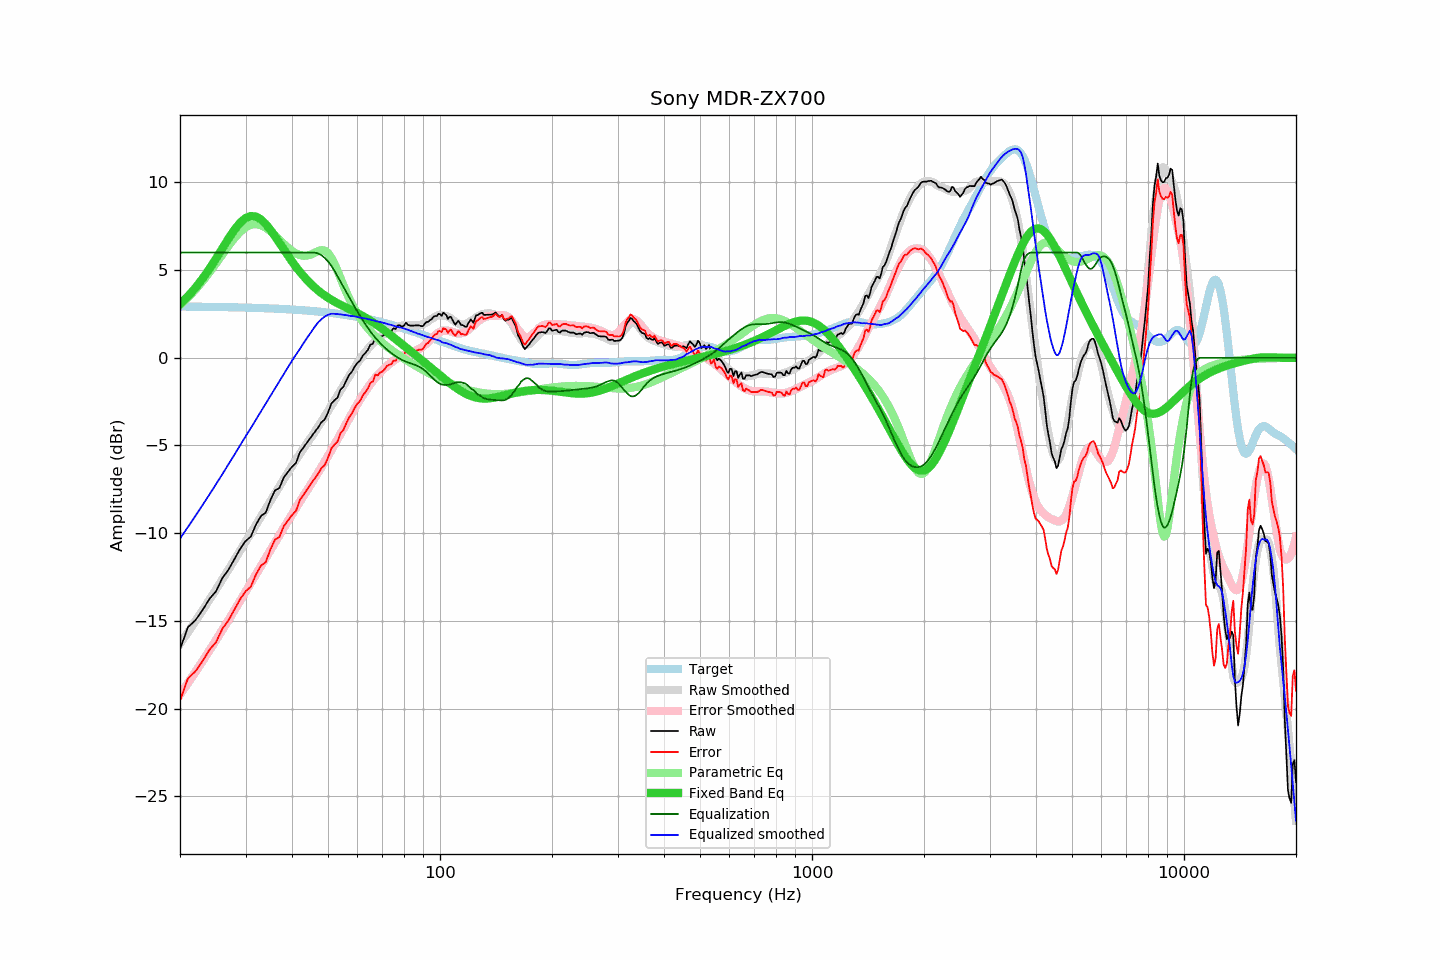

The file beside this chart, header and first rows:
frequency, raw, error, smoothed, error_smoothed, equalization, parametric_eq, equalized_raw, equalized_smoothed, target
20, -16.62, -19.55, -16.30, -19.20, 6.00, 3.05, -10.62, -10.30, 2.92
21, -15.36, -18.28, -15.65, -18.55, 6.00, 3.50, -9.36, -9.65, 2.92
22, -14.96, -17.88, -15.02, -17.92, 6.00, 3.99, -8.96, -9.02, 2.91
23, -14.38, -17.29, -14.40, -17.30, 6.00, 4.52, -8.38, -8.40, 2.91
24, -13.74, -16.65, -13.80, -16.69, 6.00, 5.08, -7.74, -7.80, 2.90
25, -13.31, -16.21, -13.21, -16.10, 6.00, 5.66, -7.31, -7.21, 2.90
26, -12.55, -15.45, -12.63, -15.52, 6.00, 6.24, -6.55, -6.63, 2.89
27, -12.08, -14.97, -12.07, -14.95, 6.00, 6.80, -6.08, -6.07, 2.88
28, -11.48, -14.36, -11.53, -14.40, 6.00, 7.29, -5.48, -5.53, 2.88
29, -10.90, -13.77, -11.00, -13.87, 6.00, 7.69, -4.90, -5.00, 2.87
30, -10.45, -13.32, -10.49, -13.35, 6.00, 7.96, -4.45, -4.49, 2.86
31, -10.19, -13.05, -10.01, -12.84, 6.00, 8.08, -4.19, -4.01, 2.85
32, -9.51, -12.36, -9.53, -12.36, 6.00, 8.05, -3.51, -3.53, 2.84
33, -9.02, -11.86, -9.06, -11.88, 6.00, 7.89, -3.02, -3.06, 2.83
34, -8.82, -11.65, -8.61, -11.42, 6.00, 7.62, -2.82, -2.61, 2.82
35, -8.11, -10.93, -8.17, -10.97, 6.00, 7.29, -2.11, -2.17, 2.81
36, -7.56, -10.37, -7.75, -10.54, 6.00, 6.93, -1.56, -1.75, 2.80
37, -7.42, -10.22, -7.33, -10.11, 6.00, 6.55, -1.42, -1.33, 2.79
38, -6.83, -9.61, -6.94, -9.71, 6.00, 6.18, -0.83, -0.94, 2.78
39, -6.51, -9.28, -6.55, -9.31, 6.00, 5.83, -0.51, -0.55, 2.77
40, -6.21, -8.97, -6.17, -8.93, 6.00, 5.49, -0.21, -0.17, 2.75
41, -5.99, -8.73, -5.82, -8.56, 6.00, 5.19, 0.01, 0.18, 2.74
42, -5.39, -8.12, -5.50, -8.21, 6.00, 4.90, 0.61, 0.50, 2.72
43, -5.09, -7.80, -5.16, -7.86, 6.00, 4.64, 0.91, 0.84, 2.71
44, -4.79, -7.48, -4.84, -7.53, 6.00, 4.41, 1.21, 1.16, 2.69
45, -4.50, -7.18, -4.55, -7.20, 6.00, 4.20, 1.50, 1.45, 2.67
46, -4.24, -6.90, -4.25, -6.87, 6.00, 4.01, 1.76, 1.75, 2.65
47, -3.98, -6.62, -3.94, -6.55, 5.95, 3.84, 1.97, 2.01, 2.64
48, -3.67, -6.29, -3.65, -6.23, 5.85, 3.69, 2.17, 2.20, 2.62
49, -3.51, -6.11, -3.34, -5.92, 5.69, 3.55, 2.18, 2.35, 2.60
50, -3.12, -5.70, -3.04, -5.60, 5.49, 3.42, 2.37, 2.45, 2.58
51, -2.62, -5.18, -2.74, -5.28, 5.25, 3.31, 2.63, 2.51, 2.55
52, -2.42, -4.96, -2.46, -4.97, 4.97, 3.21, 2.55, 2.51, 2.53
53, -2.27, -4.78, -2.17, -4.66, 4.66, 3.11, 2.39, 2.49, 2.51
54, -1.81, -4.30, -1.88, -4.35, 4.35, 3.02, 2.54, 2.47, 2.49
55, -1.64, -4.11, -1.60, -4.04, 4.04, 2.94, 2.40, 2.45, 2.46
56, -1.29, -3.73, -1.31, -3.74, 3.74, 2.86, 2.45, 2.43, 2.44
57, -0.97, -3.38, -1.05, -3.45, 3.45, 2.78, 2.48, 2.40, 2.41
58, -0.78, -3.17, -0.79, -3.17, 3.17, 2.70, 2.38, 2.38, 2.38
59, -0.49, -2.85, -0.53, -2.89, 2.89, 2.62, 2.40, 2.36, 2.36
60, -0.28, -2.61, -0.30, -2.63, 2.63, 2.54, 2.34, 2.32, 2.33
61, -0.15, -2.45, -0.08, -2.37, 2.37, 2.46, 2.22, 2.29, 2.30
62, 0.13, -2.15, 0.13, -2.13, 2.13, 2.38, 2.26, 2.27, 2.27
63, 0.28, -1.97, 0.33, -1.91, 1.91, 2.29, 2.18, 2.24, 2.24
64, 0.46, -1.76, 0.51, -1.70, 1.70, 2.21, 2.15, 2.21, 2.21
65, 0.76, -1.42, 0.67, -1.50, 1.50, 2.12, 2.26, 2.17, 2.18
66, 0.80, -1.35, 0.82, -1.32, 1.32, 2.03, 2.11, 2.14, 2.15
67, 1.16, -0.96, 0.95, -1.15, 1.15, 1.93, 2.30, 2.10, 2.12
68, 1.08, -1.01, 1.08, -0.99, 0.99, 1.84, 2.07, 2.07, 2.08
69, 1.21, -0.85, 1.19, -0.84, 0.84, 1.74, 2.05, 2.04, 2.05
70, 1.24, -0.78, 1.30, -0.71, 0.71, 1.65, 1.95, 2.01, 2.02
71, 1.34, -0.65, 1.38, -0.58, 0.58, 1.55, 1.92, 1.97, 1.98
72, 1.49, -0.46, 1.47, -0.47, 0.47, 1.45, 1.95, 1.93, 1.95
73, 1.52, -0.40, 1.54, -0.36, 0.36, 1.35, 1.88, 1.90, 1.92
74, 1.52, -0.37, 1.61, -0.26, 0.26, 1.26, 1.78, 1.87, 1.88
75, 1.69, -0.16, 1.66, -0.17, 0.17, 1.16, 1.86, 1.83, 1.85
76, 1.64, -0.18, 1.71, -0.09, 0.09, 1.06, 1.72, 1.80, 1.81
77, 1.85, 0.07, 1.75, -0.01, 0.01, 0.97, 1.86, 1.76, 1.78
78, 1.85, 0.11, 1.79, 0.06, -0.06, 0.87, 1.79, 1.74, 1.74
79, 1.78, 0.07, 1.83, 0.12, -0.12, 0.78, 1.66, 1.71, 1.70
... 553 more rows
